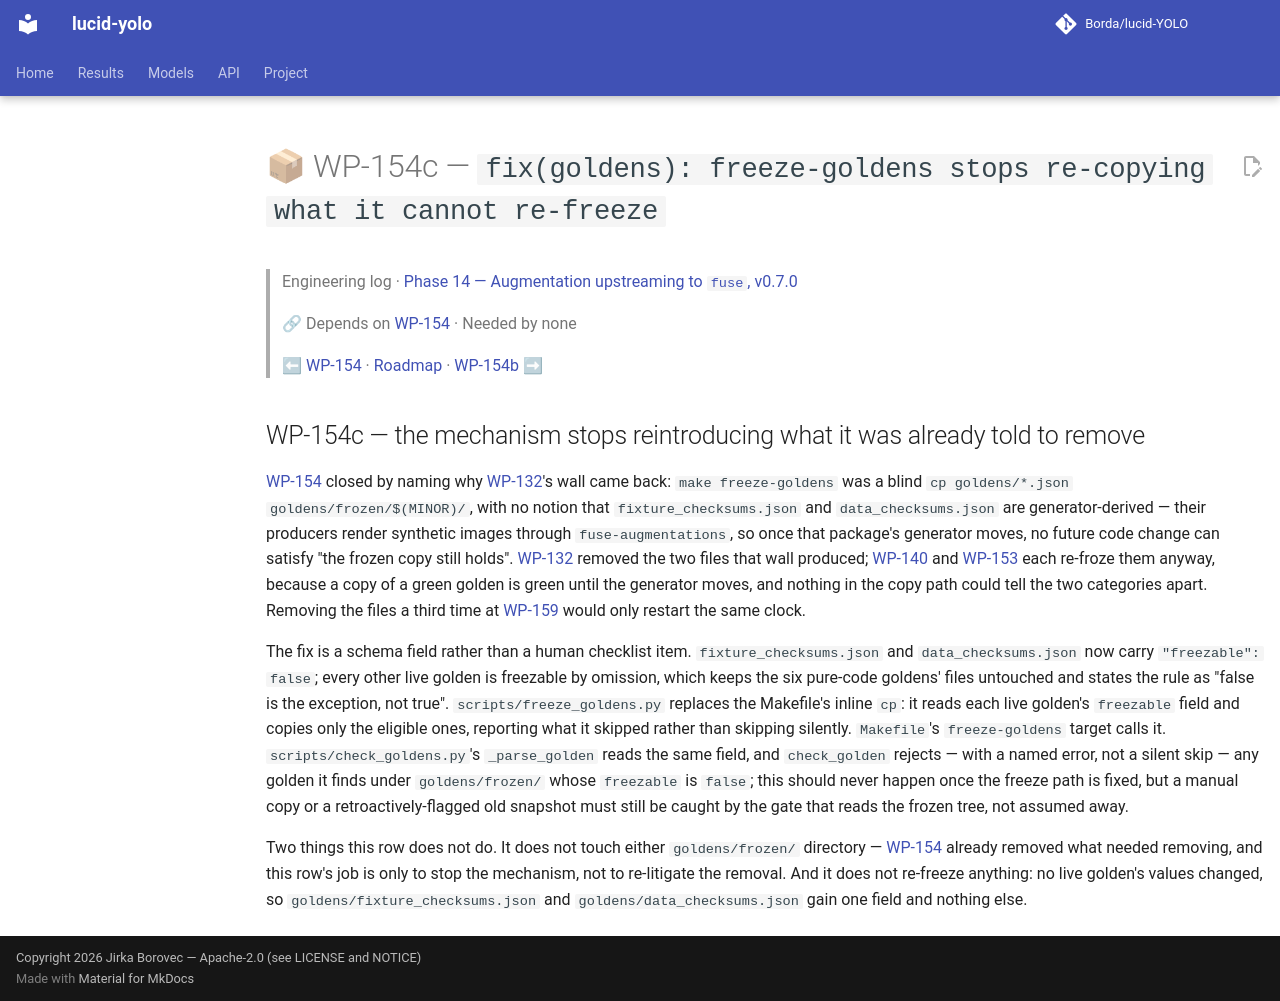

repository: Borda/lucid-YOLO · page: work_packages/wp-154c/index.html · generator: mkdocs

# 📦 WP-154c — `fix(goldens): freeze-goldens stops re-copying what it cannot re-freeze`

> Engineering log · [Phase 14 — Augmentation upstreaming to `fuse`, v0.7.0](../engineering/phase-14-augmentation-upstreaming.md)
>
> 🔗 Depends on [WP-154](../work_packages/wp-154.md) · Needed by none
>
> ⬅ [WP-154](../work_packages/wp-154.md) · [Roadmap](../ROADMAP.md) · [WP-154b](../work_packages/wp-154b.md) ➡

<!-- --8<-- [start:engineering] -->

## WP-154c — the mechanism stops reintroducing what it was already told to remove

<a id="wp-154c"></a>

[WP-154](../work_packages/wp-154.md) closed by naming why [WP-132](../work_packages/wp-132.md)'s wall came back: `make freeze-goldens` was a blind `cp goldens/*.json goldens/frozen/$(MINOR)/`, with no notion that `fixture_checksums.json` and `data_checksums.json` are generator-derived — their producers render synthetic images through `fuse-augmentations`, so once that package's generator moves, no future code change can satisfy "the frozen copy still holds". [WP-132](../work_packages/wp-132.md) removed the two files that wall produced; [WP-140](../work_packages/wp-140.md) and [WP-153](../work_packages/wp-153.md) each re-froze them anyway, because a copy of a green golden is green until the generator moves, and nothing in the copy path could tell the two categories apart. Removing the files a third time at [WP-159](../work_packages/wp-159.md) would only restart the same clock.

The fix is a schema field rather than a human checklist item. `fixture_checksums.json` and `data_checksums.json` now carry `"freezable": false`; every other live golden is freezable by omission, which keeps the six pure-code goldens' files untouched and states the rule as "false is the exception, not true". `scripts/freeze_goldens.py` replaces the Makefile's inline `cp`: it reads each live golden's `freezable` field and copies only the eligible ones, reporting what it skipped rather than skipping silently. `Makefile`'s `freeze-goldens` target calls it. `scripts/check_goldens.py`'s `_parse_golden` reads the same field, and `check_golden` rejects — with a named error, not a silent skip — any golden it finds under `goldens/frozen/` whose `freezable` is `false`; this should never happen once the freeze path is fixed, but a manual copy or a retroactively-flagged old snapshot must still be caught by the gate that reads the frozen tree, not assumed away.

Two things this row does not do. It does not touch either `goldens/frozen/` directory — [WP-154](../work_packages/wp-154.md) already removed what needed removing, and this row's job is only to stop the mechanism, not to re-litigate the removal. And it does not re-freeze anything: no live golden's values changed, so `goldens/fixture_checksums.json` and `goldens/data_checksums.json` gain one field and nothing else.

<!-- --8<-- [end:engineering] -->
